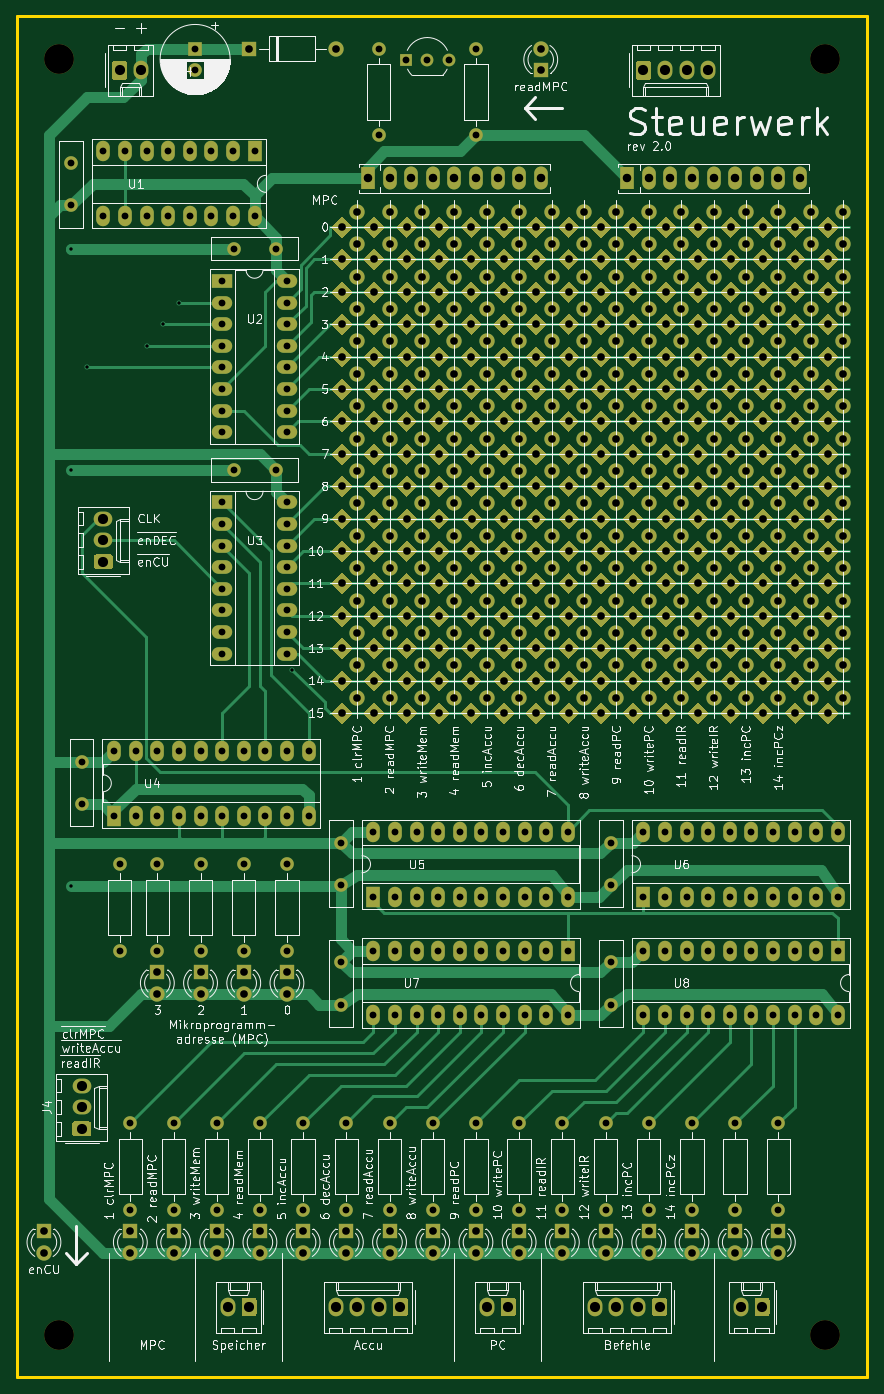
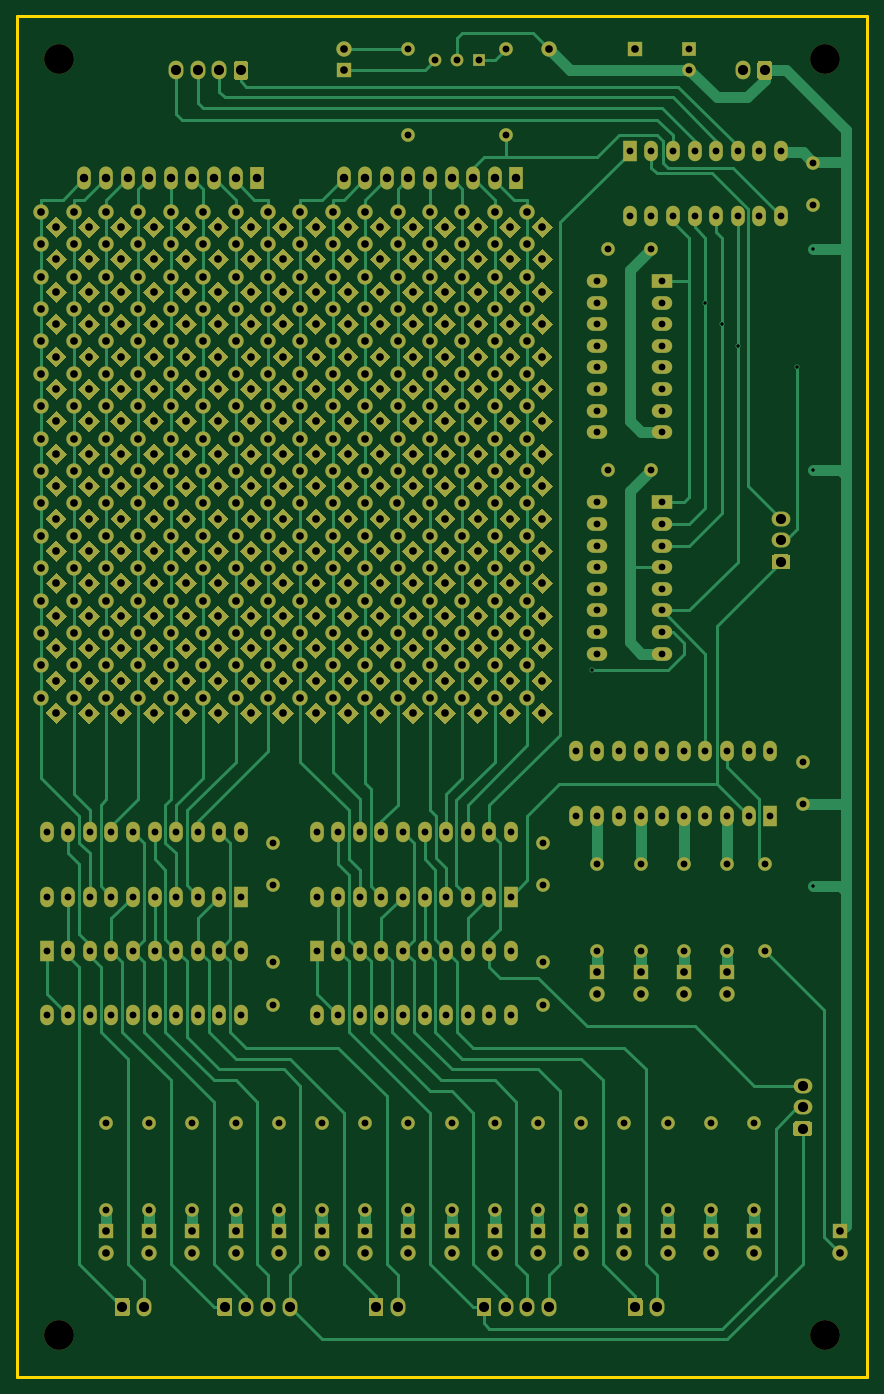
Circuit board: 8 layer files. Board 100.0 x 160.0 mm.
- bottom_copper: Steuerwerk-B_Cu.gbr (95918 bytes)
- bottom_mask: Steuerwerk-B_Mask.gbr (56822 bytes)
- bottom_silk: Steuerwerk-B_SilkS.gbr (498 bytes)
- outline: Steuerwerk-Edge_Cuts.gbr (733 bytes)
- top_copper: Steuerwerk-F_Cu.gbr (87686 bytes)
- top_mask: Steuerwerk-F_Mask.gbr (56822 bytes)
- top_silk: Steuerwerk-F_SilkS.gbr (151994 bytes)
- drill: Steuerwerk.drl (13570 bytes)

=== bottom_copper: Steuerwerk-B_Cu.gbr (95918 bytes, source omitted) ===
=== bottom_mask: Steuerwerk-B_Mask.gbr (56822 bytes, source omitted) ===
=== bottom_silk: Steuerwerk-B_SilkS.gbr ===
G04 #@! TF.GenerationSoftware,KiCad,Pcbnew,(5.1.7)-1*
G04 #@! TF.CreationDate,2020-11-15T08:59:14+01:00*
G04 #@! TF.ProjectId,Steuerwerk,53746575-6572-4776-9572-6b2e6b696361,rev?*
G04 #@! TF.SameCoordinates,Original*
G04 #@! TF.FileFunction,Legend,Bot*
G04 #@! TF.FilePolarity,Positive*
%FSLAX46Y46*%
G04 Gerber Fmt 4.6, Leading zero omitted, Abs format (unit mm)*
G04 Created by KiCad (PCBNEW (5.1.7)-1) date 2020-11-15 08:59:14*
%MOMM*%
%LPD*%
G01*
G04 APERTURE LIST*
G04 APERTURE END LIST*
M02*

=== outline: Steuerwerk-Edge_Cuts.gbr ===
G04 #@! TF.GenerationSoftware,KiCad,Pcbnew,(5.1.7)-1*
G04 #@! TF.CreationDate,2020-11-15T08:59:14+01:00*
G04 #@! TF.ProjectId,Steuerwerk,53746575-6572-4776-9572-6b2e6b696361,rev?*
G04 #@! TF.SameCoordinates,Original*
G04 #@! TF.FileFunction,Profile,NP*
%FSLAX46Y46*%
G04 Gerber Fmt 4.6, Leading zero omitted, Abs format (unit mm)*
G04 Created by KiCad (PCBNEW (5.1.7)-1) date 2020-11-15 08:59:14*
%MOMM*%
%LPD*%
G01*
G04 APERTURE LIST*
G04 #@! TA.AperFunction,Profile*
%ADD10C,0.380000*%
G04 #@! TD*
G04 APERTURE END LIST*
D10*
X41311000Y-193615998D02*
X141311000Y-193615998D01*
X141311000Y-33615998D02*
X141311000Y-193615998D01*
X41311000Y-33615998D02*
X141311000Y-33615998D01*
X41311000Y-193615998D02*
X41311000Y-33615998D01*
M02*

=== top_copper: Steuerwerk-F_Cu.gbr (87686 bytes, source omitted) ===
=== top_mask: Steuerwerk-F_Mask.gbr (56822 bytes, source omitted) ===
=== top_silk: Steuerwerk-F_SilkS.gbr (151994 bytes, source omitted) ===
=== drill: Steuerwerk.drl (13570 bytes, source omitted) ===
